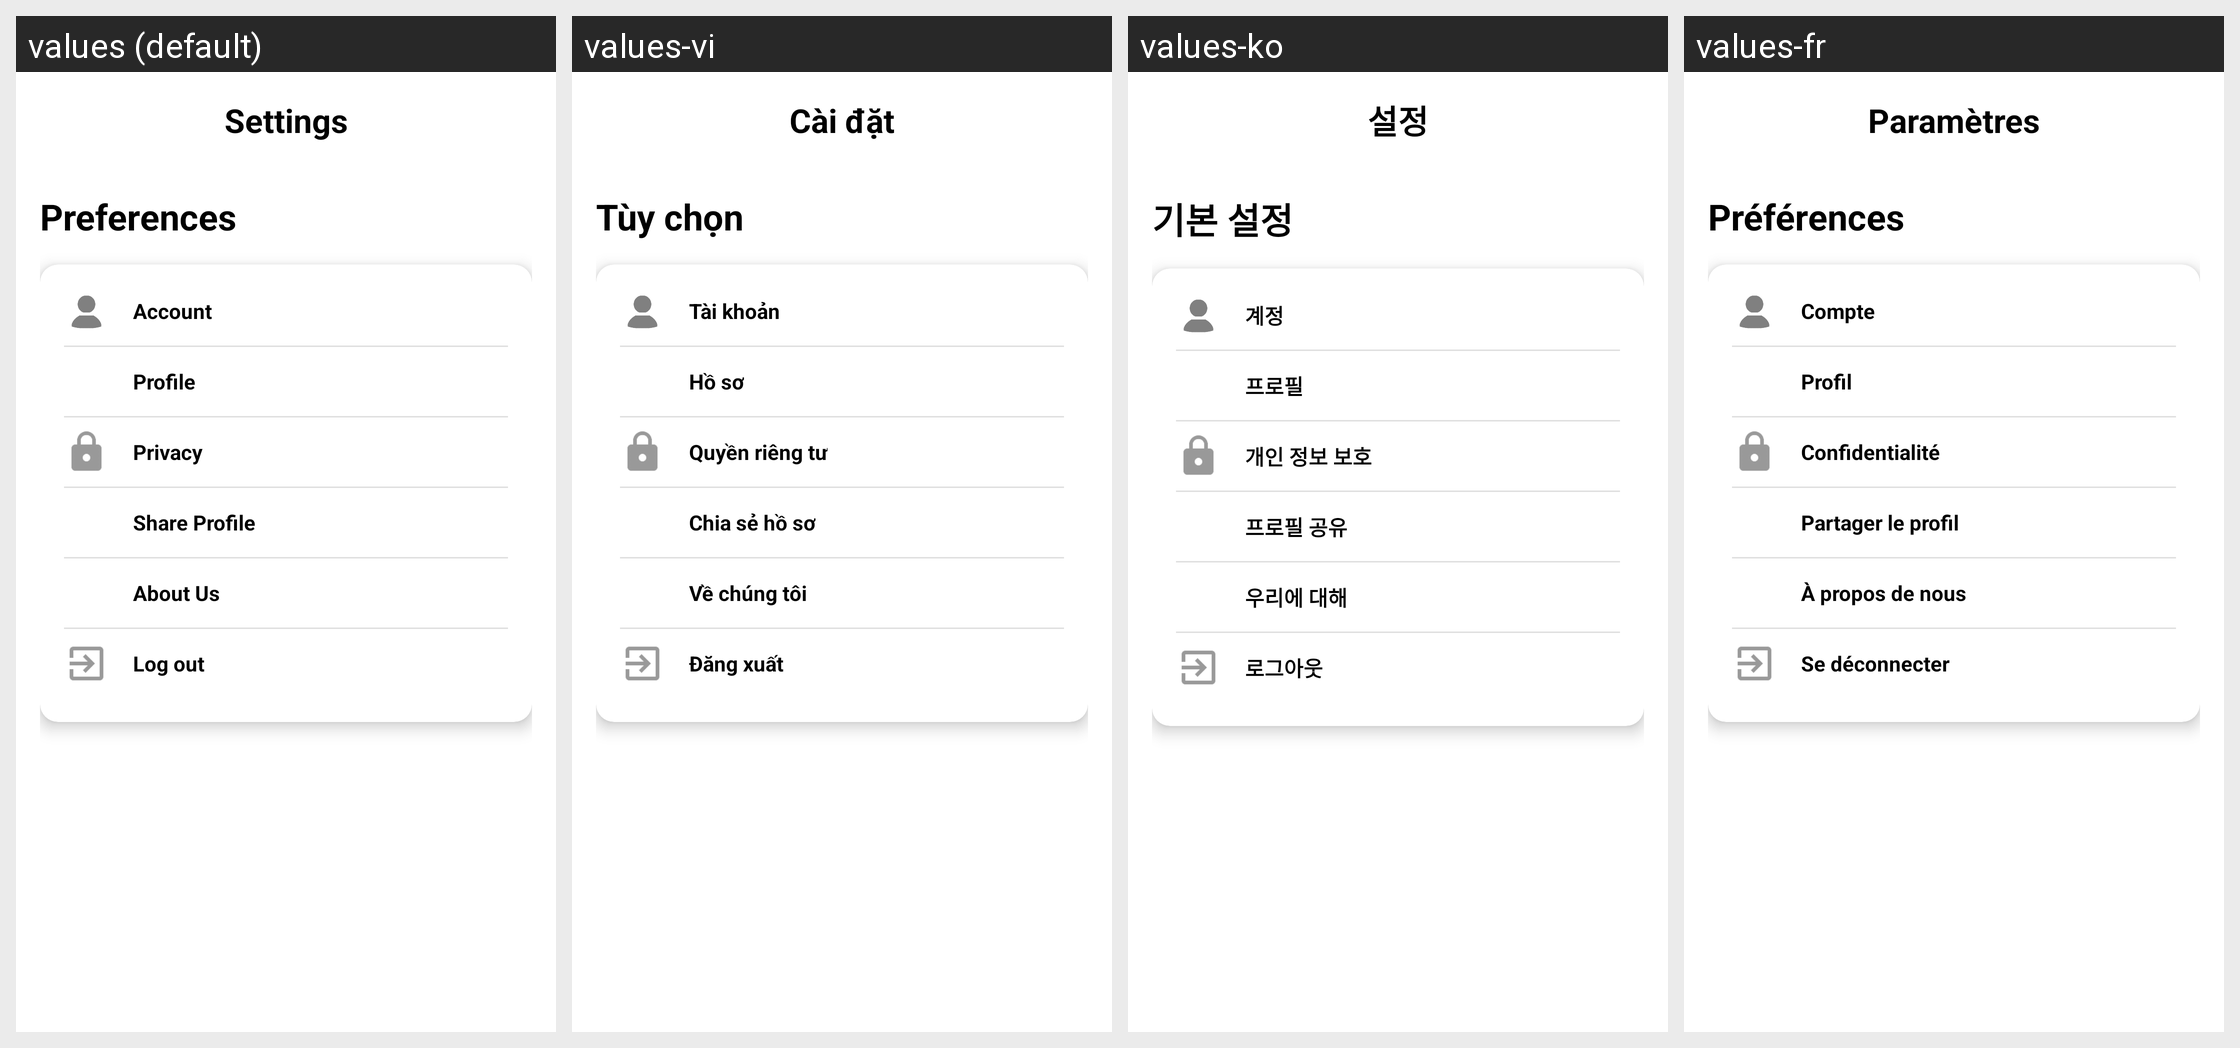

Locale-by-locale string values for the Android screen shown in this grid:
Android screen res/layout/activity_settings.xml rendered under 4 locales, left to right: values (default), values-vi, values-ko, values-fr. Device: Nexus 5 (rendered at 1080×1920; each locale shown at half size, 540×960, under a caption strip naming it); theme Theme.VidBr.Light.
Other locales in the repository, not shown: values-ar, values-en, values-es, values-hi, values-id, values-no, values-pt, values-ro, values-ru, values-tr.
Strings drawn on this screen, with the default value and each locale's value (text and hints the layout hard-codes, and strings that could not be matched under every locale, appear in the picture but are not listed):

settings_title
  values: Settings
  values-vi: Cài đặt
  values-ko: 설정
  values-fr: Paramètres

preferences
  values: Preferences
  values-vi: Tùy chọn
  values-ko: 기본 설정
  values-fr: Préférences

account
  values: Account
  values-vi: Tài khoản
  values-ko: 계정
  values-fr: Compte

profile
  values: Profile
  values-vi: Hồ sơ
  values-ko: 프로필
  values-fr: Profil

privacy
  values: Privacy
  values-vi: Quyền riêng tư
  values-ko: 개인 정보 보호
  values-fr: Confidentialité

share_profile
  values: Share Profile
  values-vi: Chia sẻ hồ sơ
  values-ko: 프로필 공유
  values-fr: Partager le profil

about_us
  values: About Us
  values-vi: Về chúng tôi
  values-ko: 우리에 대해
  values-fr: À propos de nous

logout
  values: Log out
  values-vi: Đăng xuất
  values-ko: 로그아웃
  values-fr: Se déconnecter
